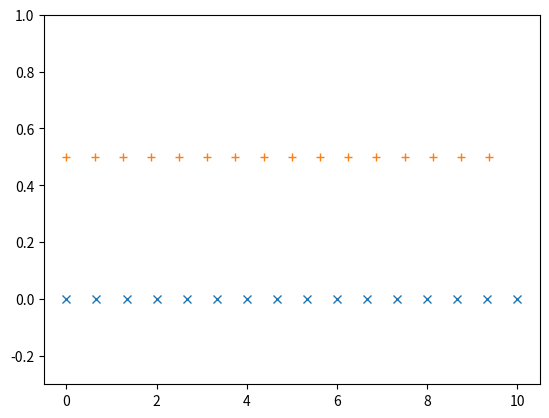

Python code for this plot:
import numpy as np
import matplotlib.pyplot as plt

lin = np.linspace(2.0,3.0,num=5)
lin2 = np.linspace(2.0,3.0,num=5,endpoint=False)
lin3 = np.linspace(2.0,3.0,num=5,retstep=True)


N = 8
y = np.zeros(N*2)
x1 = np.linspace(0,10,N*2,endpoint=True)
x2 = np.linspace(0,10,N*2,endpoint=False)
plt.plot(x1,y,'x')
plt.plot(x2,y+0.5,'+')
plt.ylim([-0.3,1])
plt.show()

















